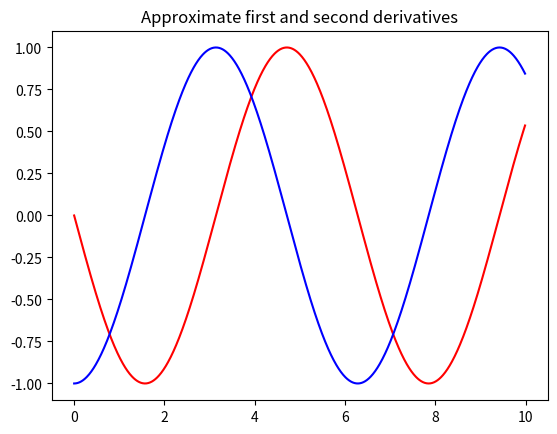

Source code (Python):

# This function numerically differentiates the array y which
# represents the function y(x) for x-data points equally spaced
# dx apart.  The first and second derivatives are returned as
# the arrays yp and ypp which are the same length as the input
# array y.  Either linear or quadratic extrapolation is used
# to load the derivatives at the endpoints.  The user decides
# which to use by commenting out the undesired formula below.

from numpy import arange,cos,zeros_like
from matplotlib import pyplot

def derivs(y,dx):

    # load the first and second derivative arrays
    # at the interior points

    # Adding this line for git testing
    N=len(y)
    yp = zeros_like(y)  # Initialize array of zeros for first derivative
    ypp = zeros_like(y)  # Initialize array of zeros for second derivative

    yp[1:N-1]=(y[2:N]-y[0:N-2])/(2*dx)
    ypp[1:N-1]=(y[2:N]-2*y[1:N-1]+y[0:N-2])/(dx**2)

    # now use either linear or quadratic extrapolation to load the
    # derivatives at the endpoints


    # linear
    #yp[0]=2*yp[1]-yp[2]
    #yp[N-1]=2*yp[N-2]-yp[N-3]
    #ypp[0]=2*ypp[1]-ypp[2]
    #ypp[N-1]=2*ypp[N-2]-ypp[N-3]

    # quadratic
    yp[0]=3*yp[1]-3*yp[2]+yp[3]
    yp[N-1]=3*yp[N-2]-3*yp[N-3]+yp[N-4]
    ypp[0]=3*ypp[1]-3*ypp[2]+ypp[3]
    ypp[N-1]=3*ypp[N-2]-3*ypp[N-3]+ypp[N-4]

    return yp, ypp


# Build an array of function values
x=arange(0,10,.01)
y=cos(x)

# Then, since the function returns two arrays in the form
# yp,ypp, you would use it this way:
fp,fpp=derivs(y,.01)

# plot the approximate derivatives
pyplot.plot(x,fp,'r-',x,fpp,'b-')
pyplot.title('Approximate first and second derivatives')
pyplot.show()
